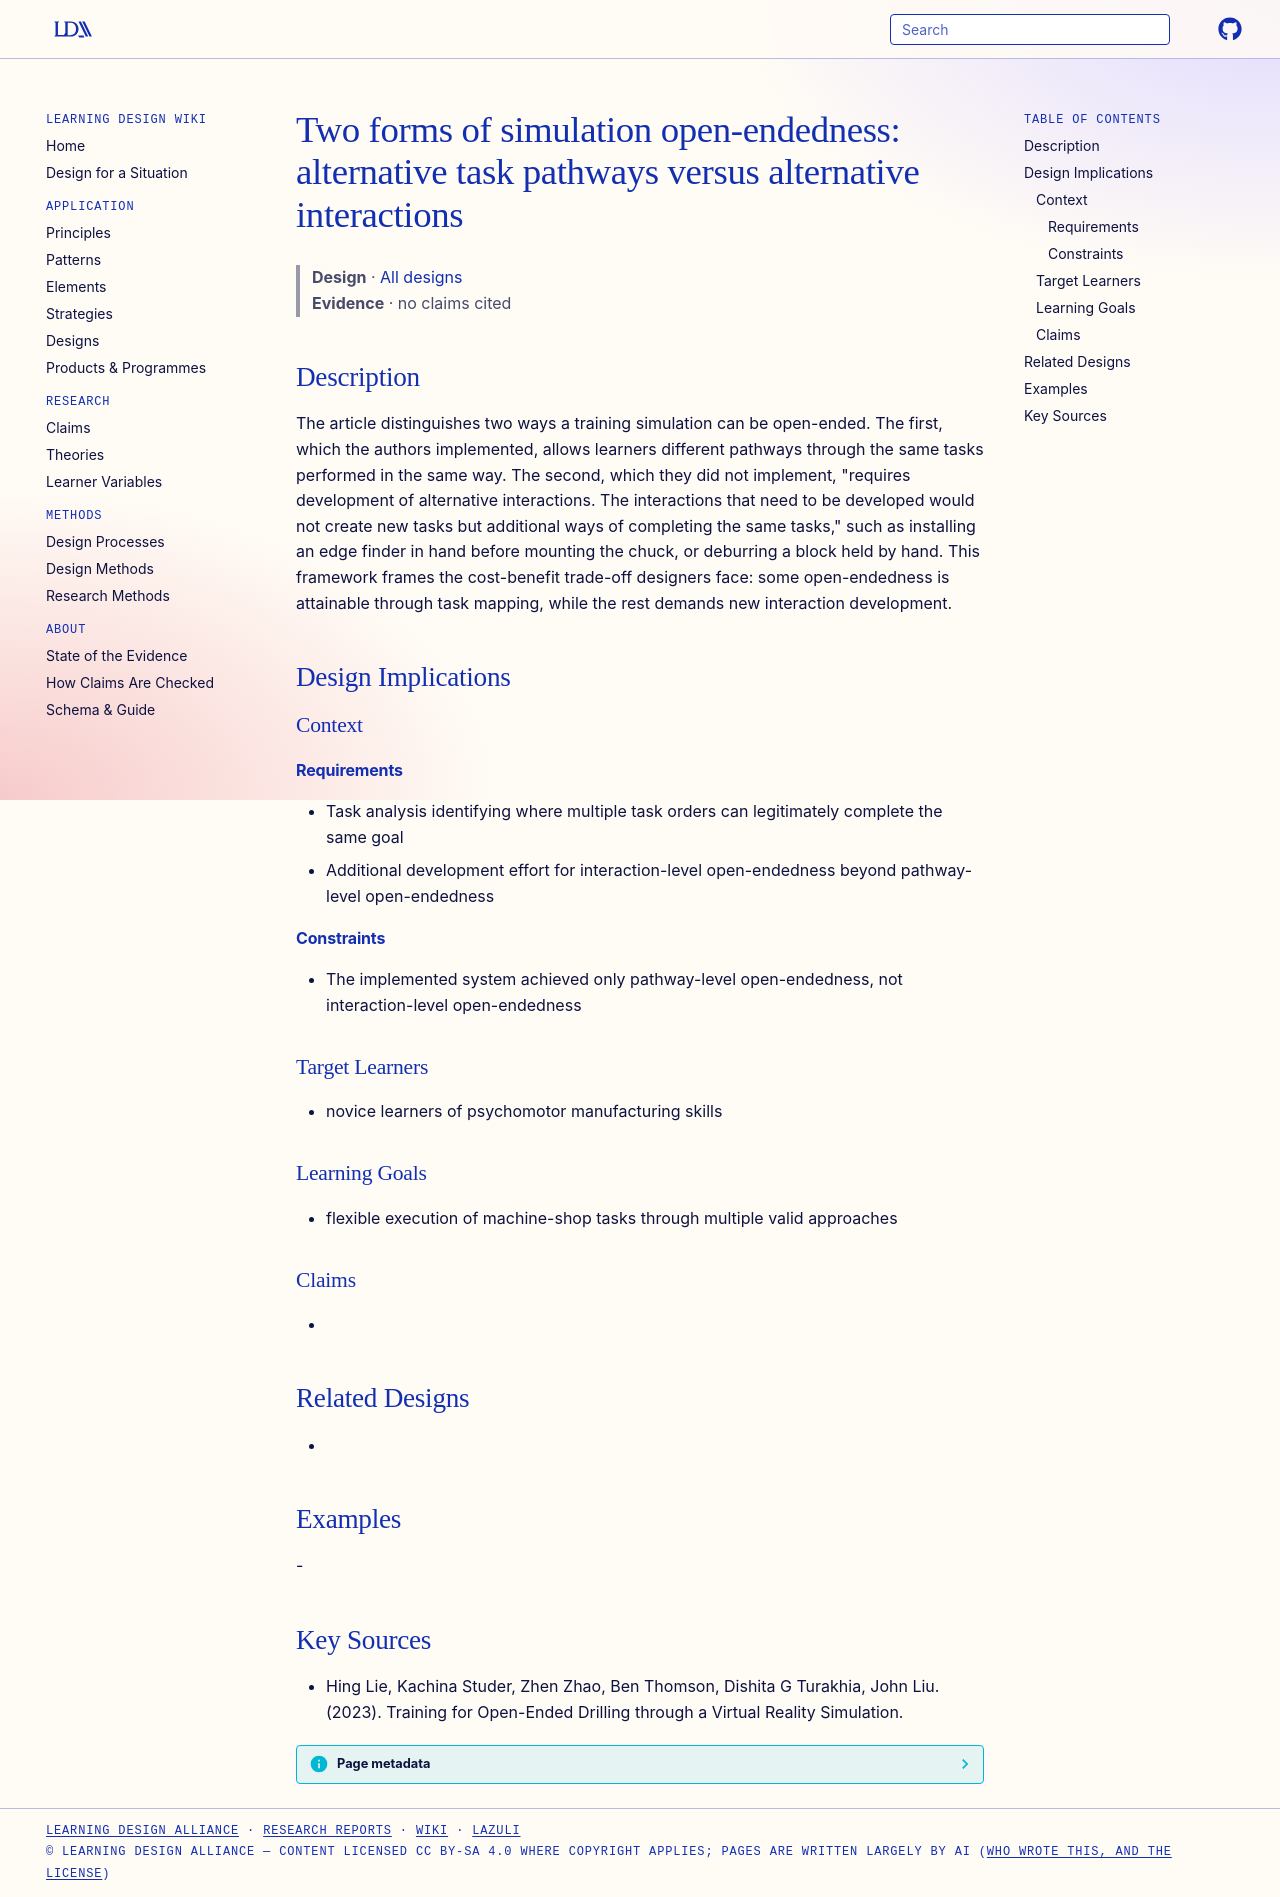

repository: Learning-Design-Alliance/learning-wiki · page: designs/two-forms-of-simulation-open-endedness/index.html · generator: mkdocs

---
type: design
id: two-forms-of-simulation-open-endedness
title: "Two forms of simulation open-endedness: alternative task pathways versus alternative interactions"
description: The article distinguishes two ways a training simulation can be open-ended.
status: review
generated:
  by: "process:settle-candidates"
  at: 2026-11-20
sources:
  - id: hing-lie-2023
    title: Hing Lie, Kachina Studer, Zhen Zhao, Ben Thomson, Dishita G Turakhia, John Liu. (2023). Training for Open-Ended Drilling through a Virtual Reality Simulation.
    author: Hing Lie, Kachina Studer, Zhen Zhao, Ben Thomson, Dishita G Turakhia, John Liu
---

# Two forms of simulation open-endedness: alternative task pathways versus alternative interactions

> **Design** · [All designs](index.md)
> **Evidence** · no claims cited

## Description
The article distinguishes two ways a training simulation can be open-ended. The first, which the authors implemented, allows learners different pathways through the same tasks performed in the same way. The second, which they did not implement, "requires development of alternative interactions. The interactions that need to be developed would not create new tasks but additional ways of completing the same tasks," such as installing an edge finder in hand before mounting the chuck, or deburring a block held by hand. This framework frames the cost-benefit trade-off designers face: some open-endedness is attainable through task mapping, while the rest demands new interaction development.

## Design Implications

### Context
#### Requirements
- Task analysis identifying where multiple task orders can legitimately complete the same goal
- Additional development effort for interaction-level open-endedness beyond pathway-level open-endedness
#### Constraints
- The implemented system achieved only pathway-level open-endedness, not interaction-level open-endedness

### Target Learners
- novice learners of psychomotor manufacturing skills

### Learning Goals
- flexible execution of machine-shop tasks through multiple valid approaches

### Claims
- 

## Related Designs
- 

## Examples
-

## Key Sources
- Hing Lie, Kachina Studer, Zhen Zhao, Ben Thomson, Dishita G Turakhia, John Liu. (2023). Training for Open-Ended Drilling through a Virtual Reality Simulation.
